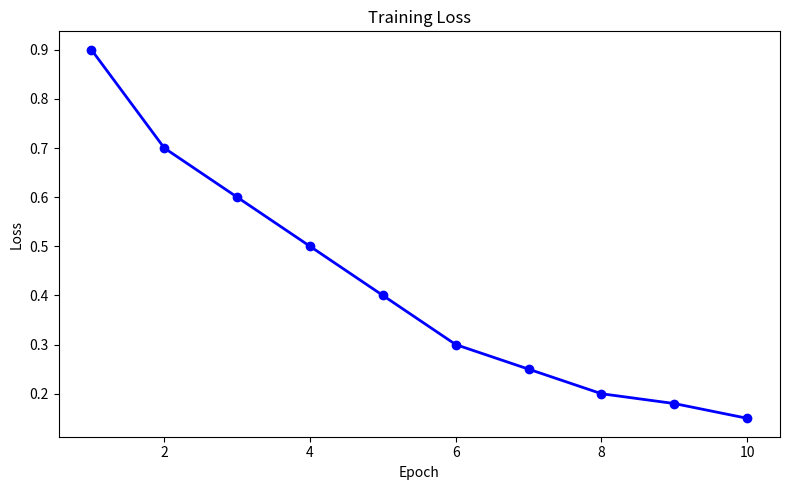

Write the Python code that produced this figure.
import matplotlib.pyplot as plt

epochs     = [1, 2, 3, 4, 5, 6, 7, 8, 9, 10]
train_loss = [0.9, 0.7, 0.6, 0.5, 0.4, 0.3, 0.25, 0.2, 0.18, 0.15]

fig, ax = plt.subplots(figsize=(8, 5))

# ax.plot(epochs, train_loss, color="blue",
#         marker="o", linewidth=2)

# ax.set_title("Training Loss")
# ax.set_xlabel("Epoch")
# ax.set_ylabel("Loss")

# plt.tight_layout()
# plt.savefig("training_loss.png")   # saves before showing
# plt.show()

ax.plot(epochs,train_loss,color='b',marker='o',linewidth=2)

ax.set_title("Training Loss")
ax.set_xlabel("Epoch")
ax.set_ylabel("Loss")

plt.tight_layout()
# plt.savefig('chart3.png',dpi=2000,
#             bbox_inches='tight',
#             facecolor='white')

plt.savefig(
    "chart_.png",           # filename and format
    dpi=150,               # quality
    bbox_inches="tight",   # remove whitespace
    facecolor="white",     # background color
    edgecolor="none",      # edge color of figure
    transparent=False,     # transparent background
    pad_inches=0.1,        # padding around chart
)


"""

## `bbox_inches` — All Options

```python
plt.savefig("chart.png", bbox_inches="tight")   # removes extra whitespace
plt.savefig("chart.png", bbox_inches="standard") # keeps default whitespace
plt.savefig("chart.png", bbox_inches=None)       # same as standard
```

Honestly in real life you'll **always** use `bbox_inches="tight"`. It just makes saved charts look clean without ugly white borders. The other options exist but nobody really uses them.

---

## `dpi` — All You Need to Know

DPI stands for **Dots Per Inch** — basically the quality/sharpness of your saved image:

```python
plt.savefig("chart.png", dpi=72)    # low quality — small file size
plt.savefig("chart.png", dpi=100)   # default matplotlib
plt.savefig("chart.png", dpi=150)   # good quality — everyday use
plt.savefig("chart.png", dpi=300)   # high quality — reports and publishing
plt.savefig("chart.png", dpi=600)   # very high — professional printing
```

Rule of thumb for ML:
- Saving for yourself → `dpi=150`
- Saving for a report or paper → `dpi=300`

---

## All `savefig` Options Together

```python
plt.savefig(
    "chart.png",           # filename and format
    dpi=150,               # quality
    bbox_inches="tight",   # remove whitespace
    facecolor="white",     # background color
    edgecolor="none",      # edge color of figure
    transparent=False,     # transparent background
    pad_inches=0.1,        # padding around chart
)
```

### `transparent=True` — Transparent background

```python
plt.savefig("chart.png", transparent=True)
```

Saves the chart with no background — useful when putting charts inside presentations or websites where you want the background to show through.

---

### `pad_inches` — Padding around the chart

```python
plt.savefig("chart.png", bbox_inches="tight", pad_inches=0.1)  # small padding
plt.savefig("chart.png", bbox_inches="tight", pad_inches=0.5)  # more padding
```

Only works together with `bbox_inches="tight"`.

---

## Quick Reference

| Option | Recommended value | When to change |
|---|---|---|
| `dpi` | `150` | Use `300` for reports |
| `bbox_inches` | `"tight"` | Almost never |
| `facecolor` | `"white"` | If you want dark background |
| `transparent` | `False` | `True` for presentations |
| `pad_inches` | `0.1` | If chart feels too tight |

---

The combination you'll use 90% of the time in ML projects:

```python
plt.savefig("chart.png", dpi=150, bbox_inches="tight")
```

That's it. Simple and clean. 💪

---

"""
